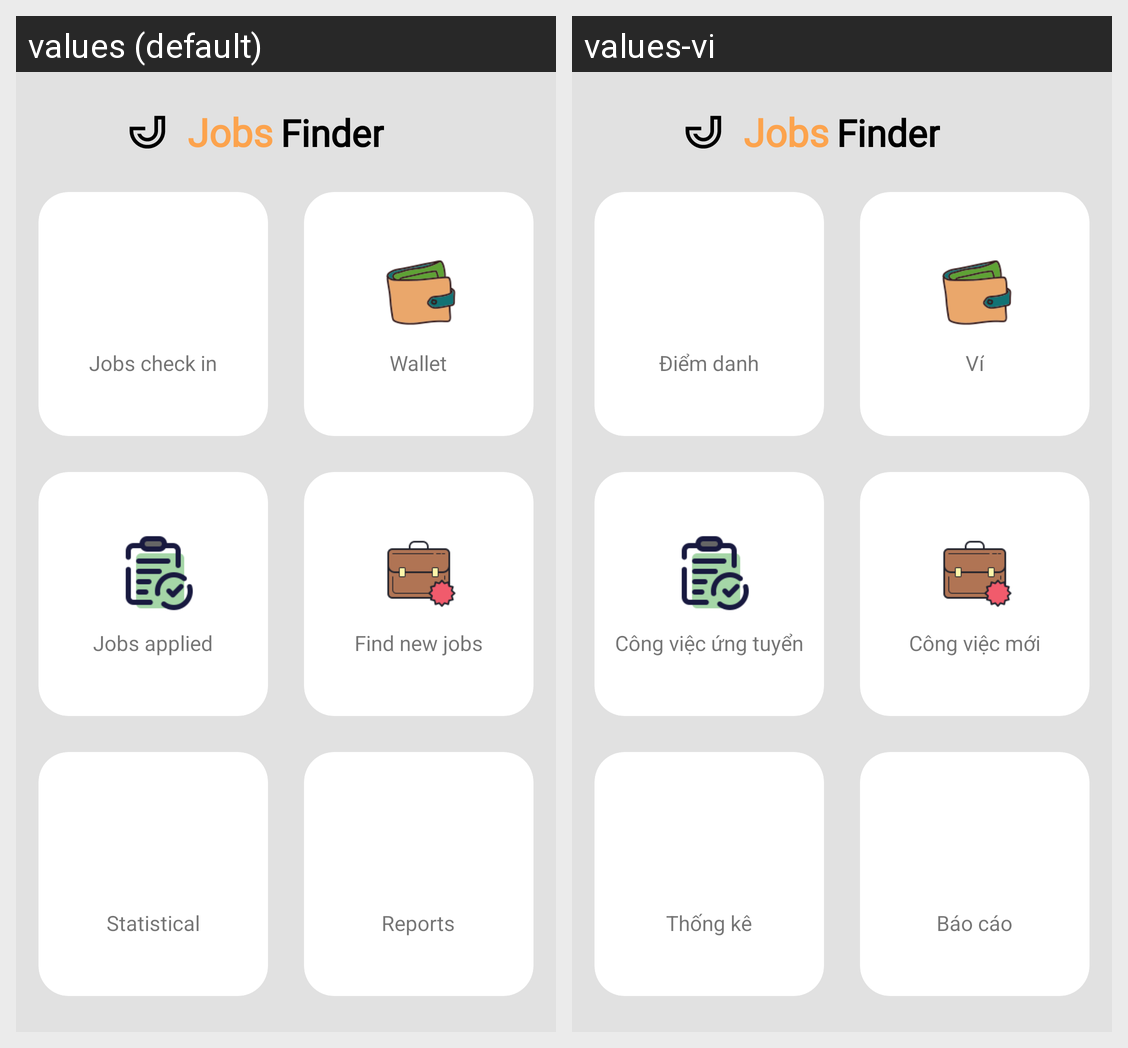

The same Android screen rendered under two of its app's locales, left to right. List the strings drawn on it with the default value and each locale's translation.
Android screen res/layout/fragment_home_nuser.xml rendered under 2 locales, left to right: values (default), values-vi. Device: Nexus 5 (rendered at 1080×1920; each locale shown at half size, 540×960, under a caption strip naming it); theme FullScreenTheme.
Strings drawn on this screen, with the default value and each locale's value (text and hints the layout hard-codes, and strings that could not be matched under every locale, appear in the picture but are not listed):

app_name1
  values: Jobs
  values-vi: Jobs

app_name2
  values: Finder
  values-vi: Finder

grid_job_checkin
  values: Jobs check in
  values-vi: Điểm danh

grid_wallet
  values: Wallet
  values-vi: Ví

grid_job_applied
  values: Jobs applied
  values-vi: Công việc ứng tuyển

grid_findNewJob
  values: Find new jobs
  values-vi: Công việc mới

grid_statistical
  values: Statistical
  values-vi: Thống kê

grid_reports
  values: Reports
  values-vi: Báo cáo
